Photos from the image-classification dataset "Banana Disease Recognition" in the GitHub repository kavitha-35/Banana-Leaf-Disease-Detection. Its 7 classes are: banana black sigatoka disease, banana bract mosaic virus disease, banana healthy leaf, banana insect pest disease, banana moko disease, banana panama disease, banana yellow sigatoka disease.

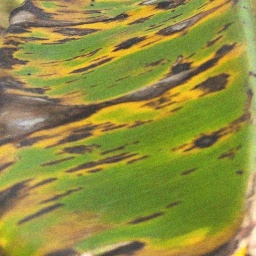
Label: banana black sigatoka disease

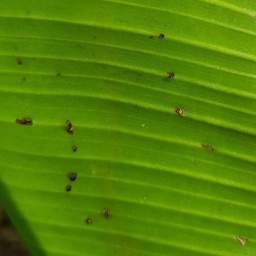
Label: banana insect pest disease

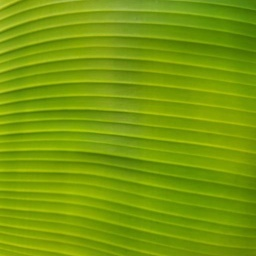
Label: banana healthy leaf

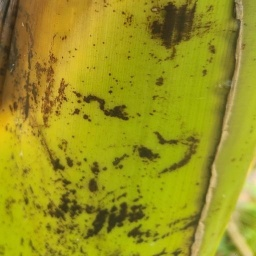
Label: banana bract mosaic virus disease

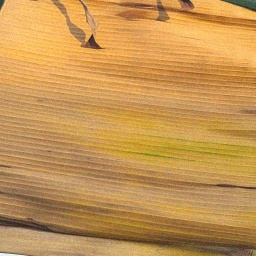
Label: banana panama disease

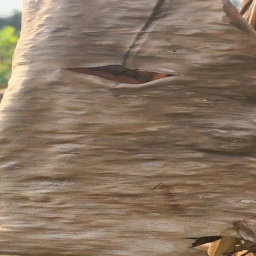
Label: banana moko disease
